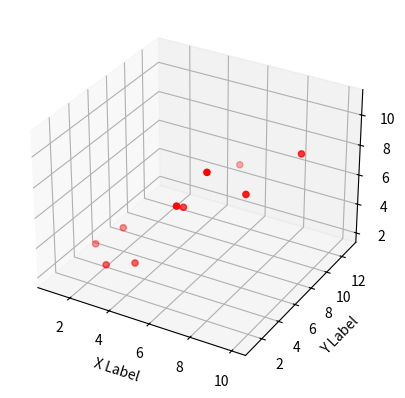

The matplotlib source for this figure:
# -*- coding: utf-8 -*-
"""
Created on Sat Feb 27 18:08:14 2021

@author: KPS
"""

from mpl_toolkits.mplot3d import axes3d
import matplotlib.pyplot as plt
fig = plt.figure()
ax = fig.add_subplot(111, projection='3d')
x =[1,2,3,4,5,6,7,8,9,10]
y =[5,6,2,3,13,4,1,2,4,8]
z =[2,3,3,3,5,7,9,11,9,10]



ax.scatter(x, y, z, c='r', marker='o')

ax.set_xlabel('X Label')
ax.set_ylabel('Y Label')
ax.set_zlabel('Z Label')

plt.show()